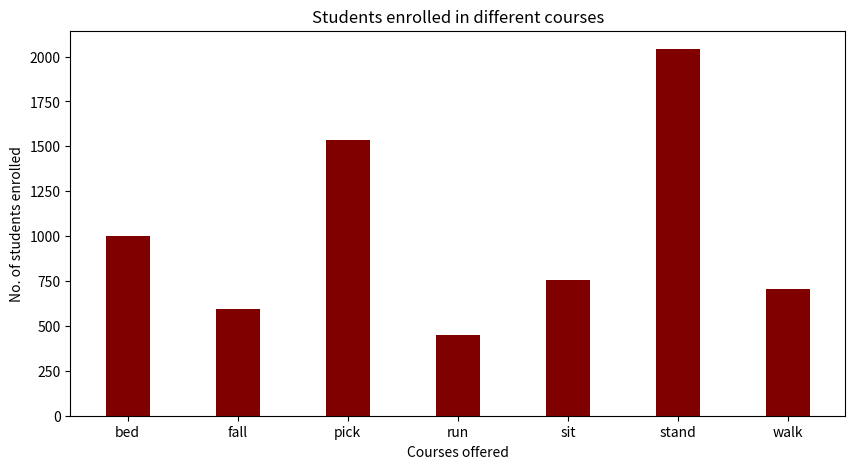

The matplotlib source for this figure:
import matplotlib.pyplot as plt
import seaborn as sn
import pandas as pd
train_loss = [1.5061,1.0903,0.8321,0.6823,0.5897,0.4934,0.4184,0.4091,0.3629,0.3080, 0.2678, 0.2427, 0.2365, 0.2005, 0.1811, 0.1959, 0.1554, 0.1339,
         0.1150, 0.1114]
val_loss = [1.2345,0.9000,0.7184,0.6177,0.5250,0.4493,0.4087,0.4384,0.3166,0.3386,0.2391,0.1905,0.2605,0.1734,0.1669,0.1785,0.1608,0.1502,0.1074
        ,0.2236]
train_acc = [0.4341,0.6653,0.7438,0.7823,0.8110,0.8465,0.8673,0.8780,0.8909,0.9075,0.9229, 0.9283,0.9306,0.9452,0.9474,0.9447,0.9549,0.9603,
             0.9708,0.9743]
val_acc = [0.6039,0.7458,0.7753,0.8006,0.8399,0.8596,0.8806,0.8750,0.9087,0.8876,0.9228,0.9424,0.9242,0.9522,0.9579,0.9522,0.9537,0.9663,
           0.9803,0.9284]

# epochs = range(1,21)
# plt.plot(epochs,train_loss,label="TRAINING LOSS")
# plt.plot(epochs,val_loss,label="VALIDATION LOSS")
# plt.title("Training and Validation Loss")
# plt.legend()
#
# plt.figure()
#
# plt.plot(epochs,train_acc,label="TRAINING ACCURACY")
# plt.plot(epochs,val_acc,label="VALIDATION ACCURACY")
# plt.title("Training and Validation Accuracy")
# plt.legend()
# plt.show()
# =============================================================================
# matrix = [[ 98 ,  1,   0,   0,   1,   1,   0],
#  [  2,  54,   0,   1,   3   ,0,   0],
#  [  0,   0, 154,   0,   0   ,0 ,  0],
#  [  0,   0,   0,  45,   0  , 0  , 0],
#  [  0,   0,   0,   0,  76 ,  0  , 0],
#  [  0,   2,   1,   1,   0, 201,  0],
#  [  0,   0,   0,   0,   0,   1 , 70]]
# 
# fig, ax = plt.subplots(figsize=(8,8))
# sn.heatmap(matrix,annot=True, fmt='g', ax=ax)
# ax.set_xlabel("predicted labels");ax.set_ylabel("True labels")
# ax.set_title("confusion matrix")
# ax.xaxis.set_ticklabels(["bed", "fall", "pickup", "run", "sitdown", "standup", "walk"])
# revlist = ["walk", "standup", "sitdown","run", "pickup","fall", "bed"]
# ax.yaxis.set_ticklabels(revlist)
# 
# 
# df = pd.DataFrame(matrix, index = [i for i in ["bed", "fall", "pickup", "run", "sitdown", "standup", "walk"]],
#                   columns = [i for i in ["bed", "fall", "pickup", "run", "sitdown", "standup", "walk"]])
# #plt.figure(figsize = (7,7))
# #sn.heatmap(matrix, annot=True)
# 
# =============================================================================





data = {'bed':1002,"fall":593, "pick":1535, "run":450,
        "sit":755, "stand":2042, "walk":705}
activities = list(data.keys())
label_count = list(data.values())
  
fig = plt.figure(figsize = (10, 5))
 
# creating the bar plot
plt.bar(activities, label_count, color ='maroon',
        width = 0.4)
 
plt.xlabel("Courses offered")
plt.ylabel("No. of students enrolled")
plt.title("Students enrolled in different courses")
plt.show()
